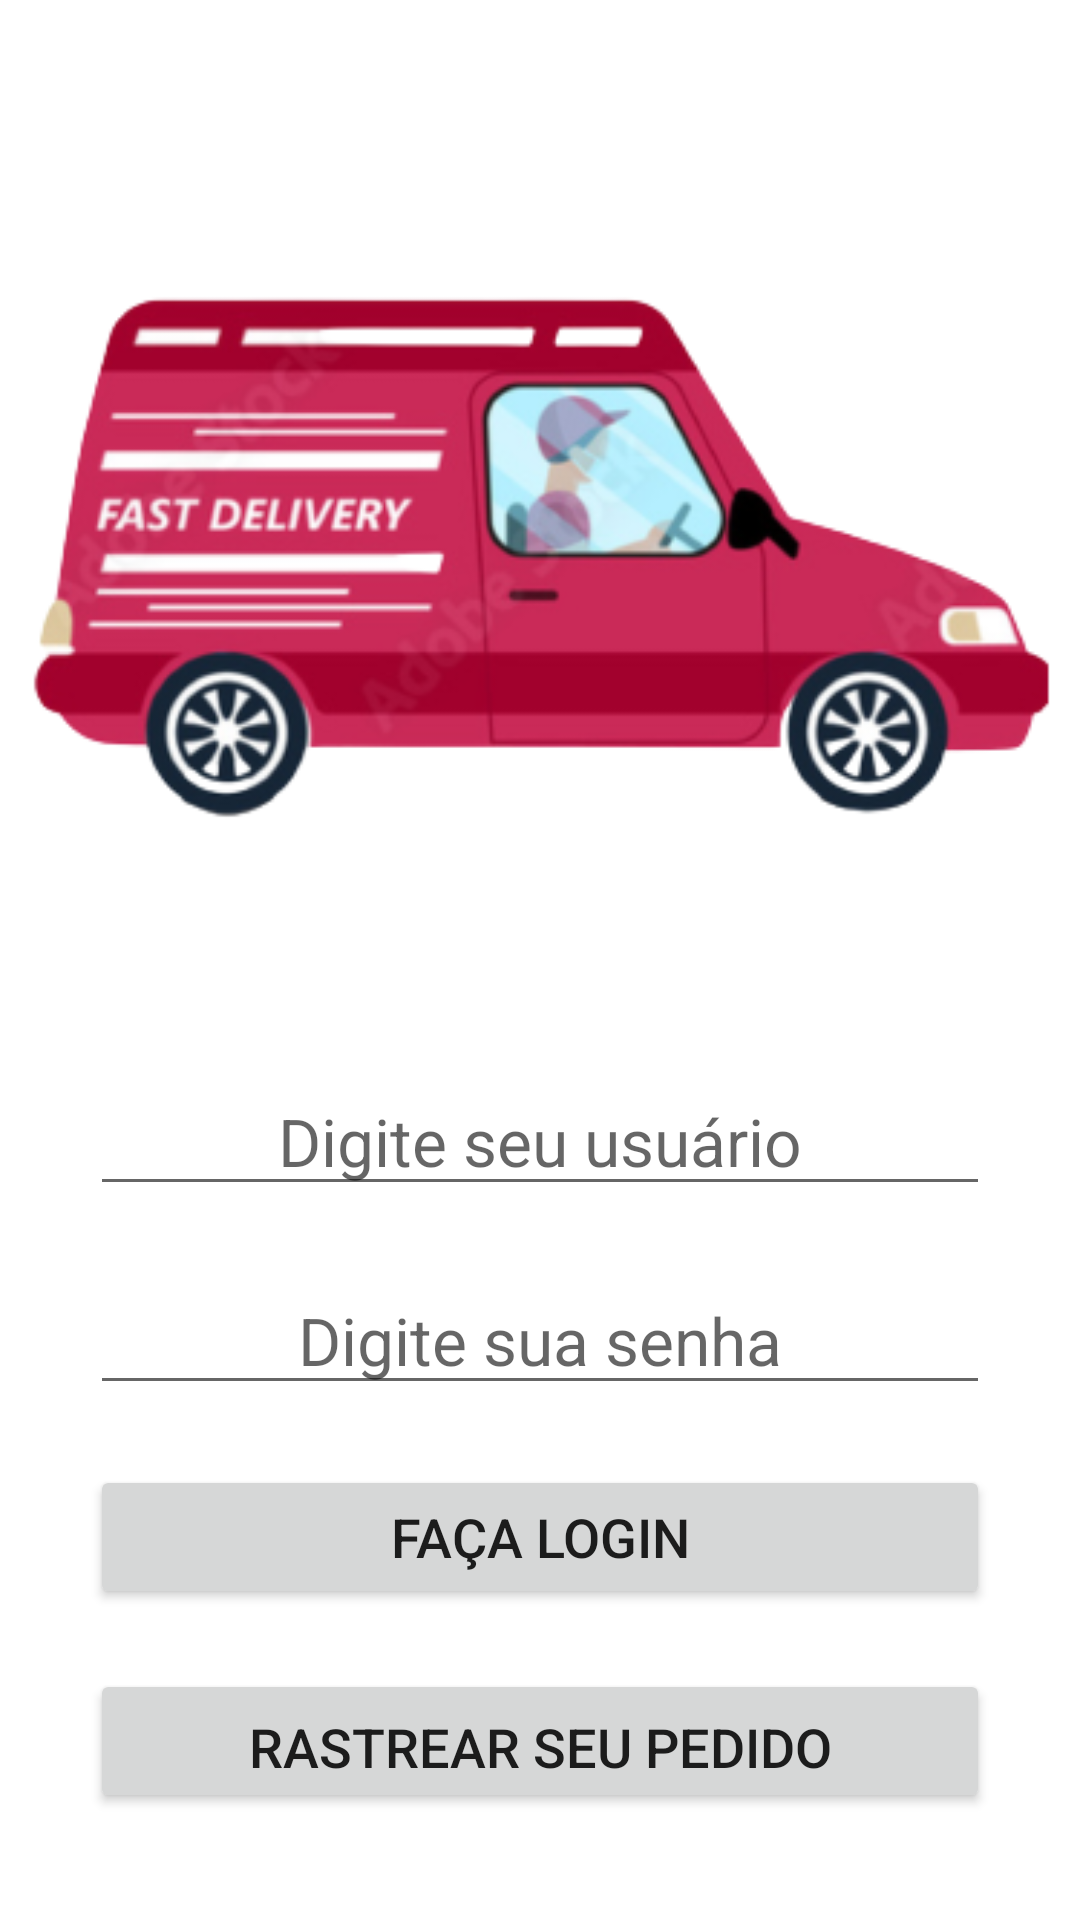

Produce the Android XML layout that renders to this screen, including the resource entries it uses.
<!-- AndroidManifest.xml: application theme Theme.Transportadora -->
<!-- res/layout/cont_back_tlogin.xml -->
<?xml version="1.0" encoding="utf-8"?>
<RelativeLayout xmlns:android="http://schemas.android.com/apk/res/android"
    xmlns:app="http://schemas.android.com/apk/res-auto"
    xmlns:tools="http://schemas.android.com/tools"
    android:layout_width="match_parent"
    android:layout_height="match_parent"
    tools:context=".TLogin">
    <LinearLayout
        android:layout_width="match_parent"
        android:layout_height="match_parent"
        android:gravity="center"
        android:orientation="vertical">

        <ImageView
            android:layout_width="wrap_content"
            android:layout_height="wrap_content"
            android:src="@drawable/ic_your_company_logo"/>

        <EditText
            android:id="@+id/edt_user"
            android:layout_width="300dp"
            android:layout_height="wrap_content"
            android:layout_marginTop="20dp"
            android:hint="Digite seu usuário"
            android:gravity="center"
            android:inputType="text"
            android:textSize="22sp" />

        <EditText
            android:id="@+id/edt_pass"
            android:layout_width="300dp"
            android:layout_height="wrap_content"
            android:layout_marginTop="20dp"
            android:gravity="center"
            android:hint="Digite sua senha"
            android:inputType="textPassword"
            android:textSize="22sp" />

        <Button
            android:id="@+id/btn_login"
            android:layout_marginTop="20dp"
            android:layout_width="300dp"
            android:layout_height="wrap_content"
            android:textSize="18dp"
            android:text="FAÇA LOGIN" />

        <Button
            android:id="@+id/btn_esqueci"
            android:layout_width="300dp"
            android:layout_marginTop="20dp"
            android:layout_height="wrap_content"
            android:gravity="center|bottom"
            android:textSize="18dp"
            android:text="Rastrear seu pedido" />

    </LinearLayout>

</RelativeLayout>
<!-- resources referenced by this layout -->
<resources>
  <!-- drawable ic_your_company_logo: png bitmap (drawable-v24, 62236 bytes) -->
  <style name="Theme.Transportadora" parent="Theme.MaterialComponents.DayNight.DarkActionBar">
          
          <item name="colorPrimary">@color/purple_500</item>
          <item name="colorPrimaryVariant">@color/purple_700</item>
          <item name="colorOnPrimary">@color/white</item>
          
          <item name="colorSecondary">@color/teal_200</item>
          <item name="colorSecondaryVariant">@color/teal_700</item>
          <item name="colorOnSecondary">@color/black</item>
          
          <item name="android:statusBarColor" tools:targetApi="l">?attr/colorPrimaryVariant</item>
          
      </style>
  <color name="purple_500">#FF6200EE</color>
  <color name="purple_700">#FF3700B3</color>
  <color name="white">#FFFFFFFF</color>
  <color name="teal_200">#FF03DAC5</color>
  <color name="teal_700">#FF018786</color>
  <color name="black">#FF000000</color>
</resources>
